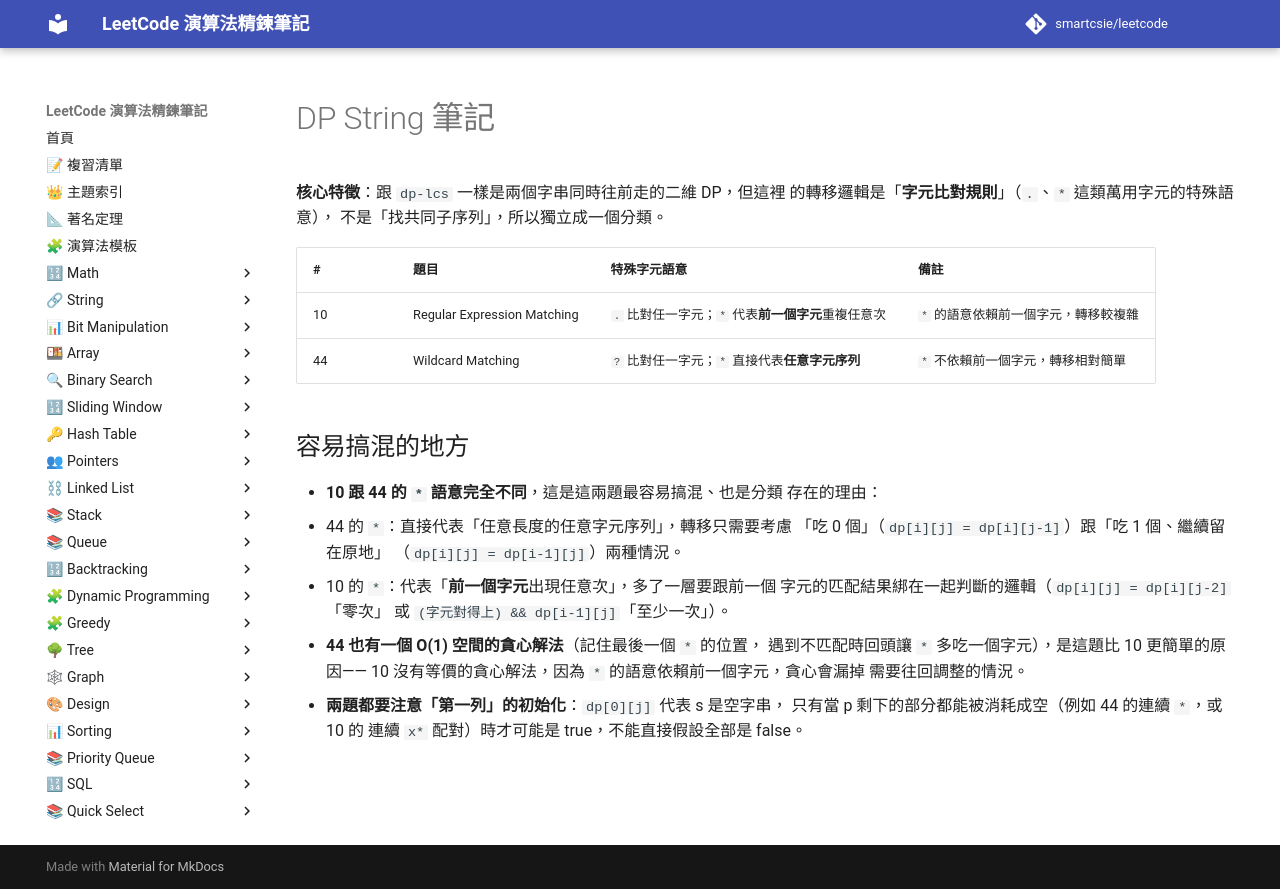

repository: smartcsie/leetcode · page: notes/dp-string/index.html · generator: mkdocs

# DP String 筆記

**核心特徵**：跟 `dp-lcs` 一樣是兩個字串同時往前走的二維 DP，但這裡
的轉移邏輯是「**字元比對規則**」（`.`、`*` 這類萬用字元的特殊語意），
不是「找共同子序列」，所以獨立成一個分類。

| # | 題目 | 特殊字元語意 | 備註 |
|---|---|---|---|
| 10 | Regular Expression Matching | `.` 比對任一字元；`*` 代表**前一個字元**重複任意次 | `*` 的語意依賴前一個字元，轉移較複雜 |
| 44 | Wildcard Matching | `?` 比對任一字元；`*` 直接代表**任意字元序列** | `*` 不依賴前一個字元，轉移相對簡單 |

## 容易搞混的地方

- **10 跟 44 的 `*` 語意完全不同**，這是這兩題最容易搞混、也是分類
  存在的理由：
  - 44 的 `*`：直接代表「任意長度的任意字元序列」，轉移只需要考慮
    「吃 0 個」（`dp[i][j] = dp[i][j-1]`）跟「吃 1 個、繼續留在原地」
    （`dp[i][j] = dp[i-1][j]`）兩種情況。
  - 10 的 `*`：代表「**前一個字元**出現任意次」，多了一層要跟前一個
    字元的匹配結果綁在一起判斷的邏輯（`dp[i][j] = dp[i][j-2]`「零次」
    或 `(字元對得上) && dp[i-1][j]`「至少一次」）。
- **44 也有一個 O(1) 空間的貪心解法**（記住最後一個 `*` 的位置，
  遇到不匹配時回頭讓 `*` 多吃一個字元），是這題比 10 更簡單的原因——
  10 沒有等價的貪心解法，因為 `*` 的語意依賴前一個字元，貪心會漏掉
  需要往回調整的情況。
- **兩題都要注意「第一列」的初始化**：`dp[0][j]` 代表 s 是空字串，
  只有當 p 剩下的部分都能被消耗成空（例如 44 的連續 `*`，或 10 的
  連續 `x*` 配對）時才可能是 true，不能直接假設全部是 false。
